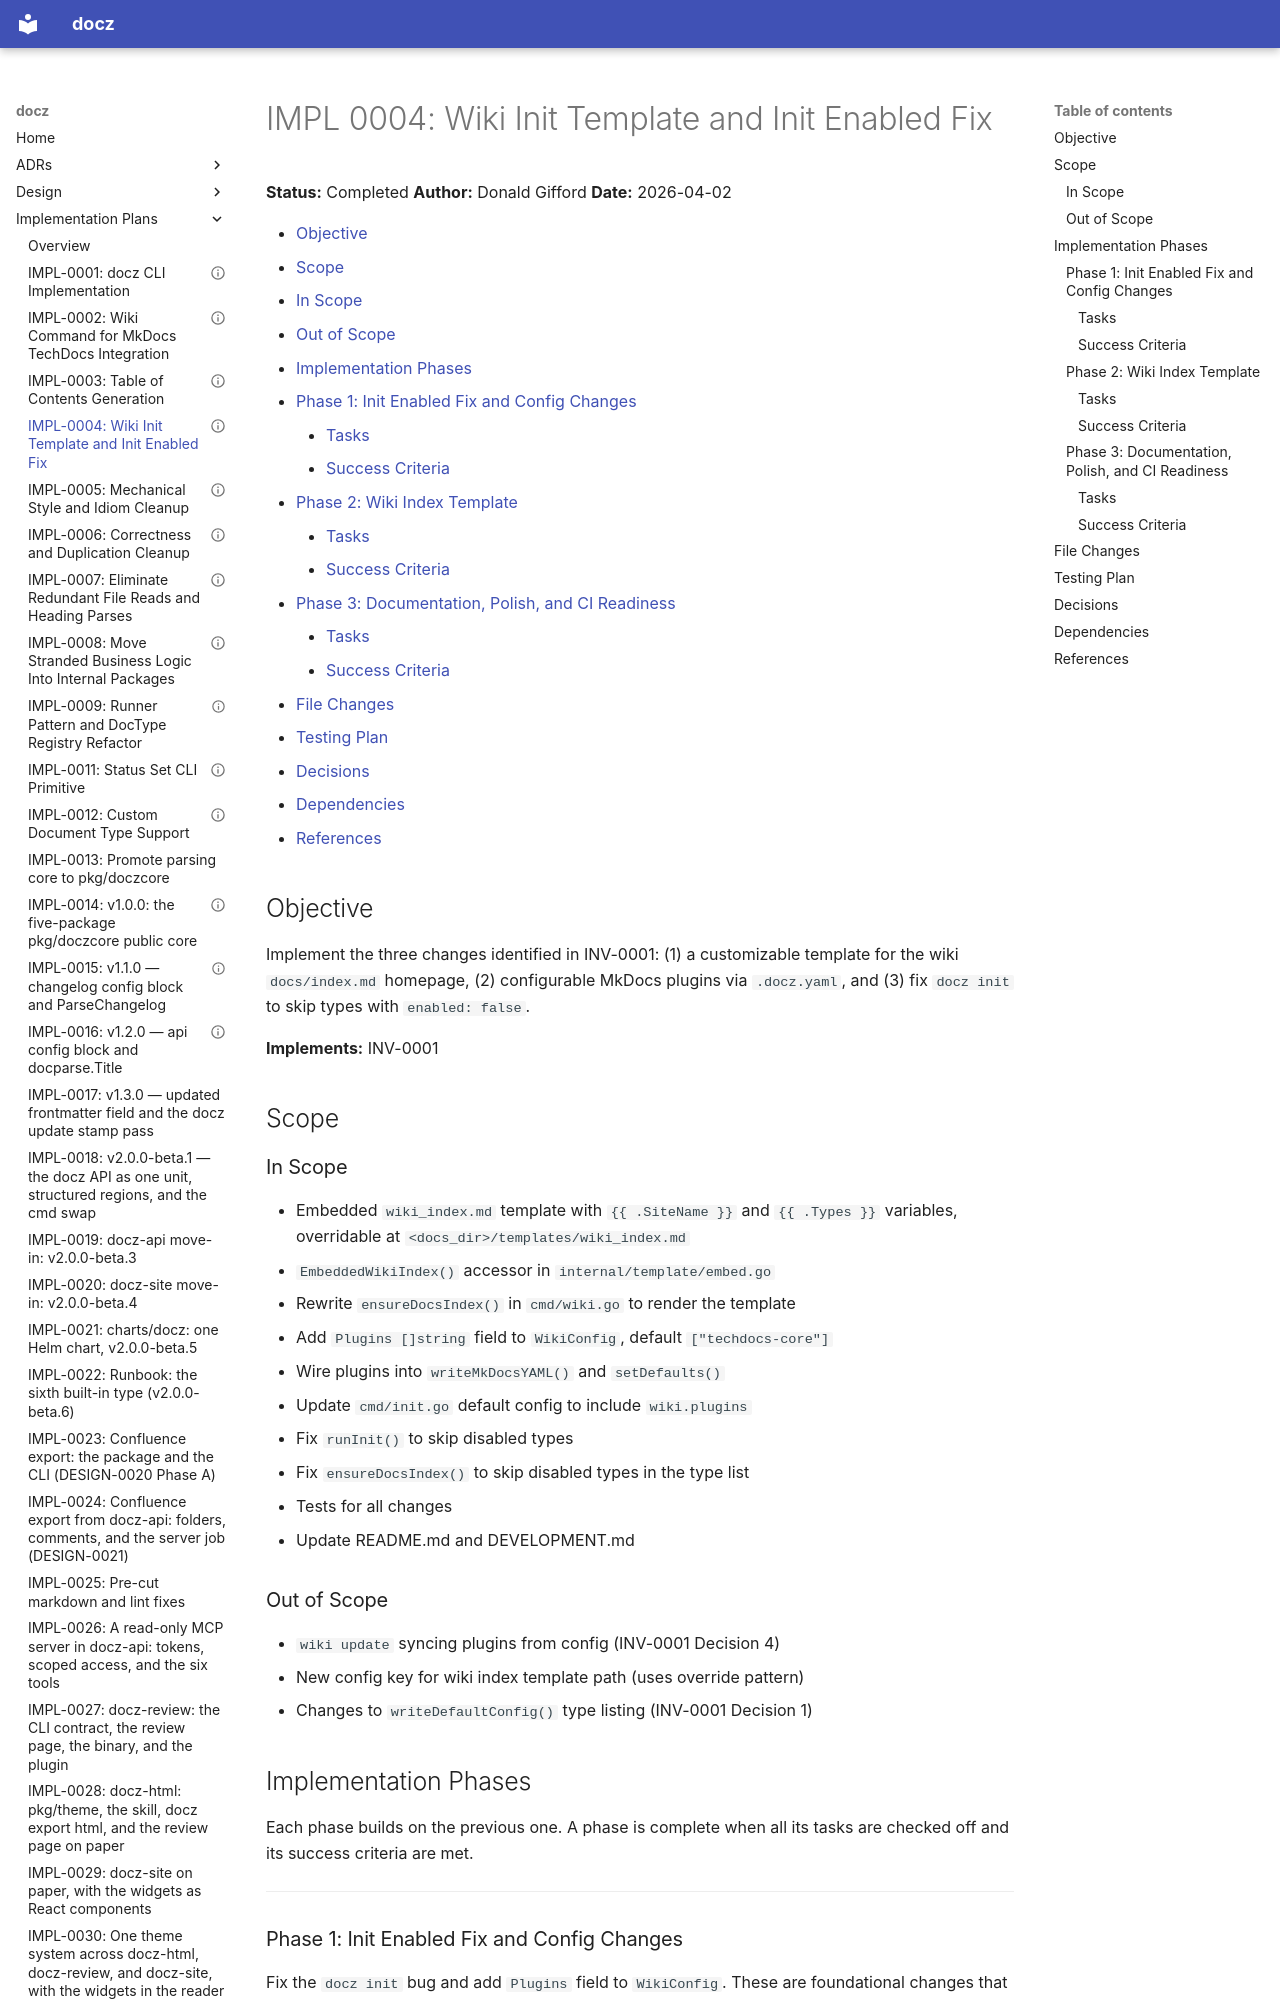

repository: donaldgifford/docz · page: impl/0004-wiki-init-template-and-init-enabled-fix/index.html · generator: mkdocs

---
id: IMPL-0004
title: "Wiki Init Template and Init Enabled Fix"
status: Completed
author: Donald Gifford
created: 2026-04-02
---
<!-- markdownlint-disable-file MD025 MD041 -->

# IMPL 0004: Wiki Init Template and Init Enabled Fix

**Status:** Completed
**Author:** Donald Gifford
**Date:** 2026-04-02

<!--toc:start-->
<!-- markdownlint-capture -->
<!-- markdownlint-disable MD013 -->
- [Objective](#objective)
- [Scope](#scope)
  - [In Scope](#in-scope)
  - [Out of Scope](#out-of-scope)
- [Implementation Phases](#implementation-phases)
  - [Phase 1: Init Enabled Fix and Config Changes](#phase-1-init-enabled-fix-and-config-changes)
    - [Tasks](#tasks)
    - [Success Criteria](#success-criteria)
  - [Phase 2: Wiki Index Template](#phase-2-wiki-index-template)
    - [Tasks](#tasks-1)
    - [Success Criteria](#success-criteria-1)
  - [Phase 3: Documentation, Polish, and CI Readiness](#phase-3-documentation-polish-and-ci-readiness)
    - [Tasks](#tasks-2)
    - [Success Criteria](#success-criteria-2)
- [File Changes](#file-changes)
- [Testing Plan](#testing-plan)
- [Decisions](#decisions)
- [Dependencies](#dependencies)
- [References](#references)
<!-- markdownlint-restore -->
<!--toc:end-->

<!--docz:objective:start-->
## Objective

Implement the three changes identified in INV-0001: (1) a customizable template
for the wiki `docs/index.md` homepage, (2) configurable MkDocs plugins via
`.docz.yaml`, and (3) fix `docz init` to skip types with `enabled: false`.

**Implements:** INV-0001
<!--docz:objective:end-->

<!--docz:scope:start-->
## Scope

<!--docz:in-scope:start-->
### In Scope

- Embedded `wiki_index.md` template with `{{ .SiteName }}` and `{{ .Types }}`
  variables, overridable at `<docs_dir>/templates/wiki_index.md`
- `EmbeddedWikiIndex()` accessor in `internal/template/embed.go`
- Rewrite `ensureDocsIndex()` in `cmd/wiki.go` to render the template
- Add `Plugins []string` field to `WikiConfig`, default `["techdocs-core"]`
- Wire plugins into `writeMkDocsYAML()` and `setDefaults()`
- Update `cmd/init.go` default config to include `wiki.plugins`
- Fix `runInit()` to skip disabled types
- Fix `ensureDocsIndex()` to skip disabled types in the type list
- Tests for all changes
- Update README.md and DEVELOPMENT.md
<!--docz:in-scope:end-->

<!--docz:out-of-scope:start-->
### Out of Scope

- `wiki update` syncing plugins from config (INV-0001 Decision 4)
- New config key for wiki index template path (uses override pattern)
- Changes to `writeDefaultConfig()` type listing (INV-0001 Decision 1)
<!--docz:out-of-scope:end-->
<!--docz:scope:end-->

## Implementation Phases

Each phase builds on the previous one. A phase is complete when all its tasks
are checked off and its success criteria are met.

---

<!--docz:phase:start-->
### Phase 1: Init Enabled Fix and Config Changes

Fix the `docz init` bug and add `Plugins` field to `WikiConfig`. These are
foundational changes that the wiki template work depends on.

<!--docz:tasks:start-->
